pico-8 play session: no input (idle), after a click and taps of 🅾, ❎, 🅾+❎, 🅾 in the second before t = 0

[t = 2 s] idle ~2s (no d-pad/buttons)
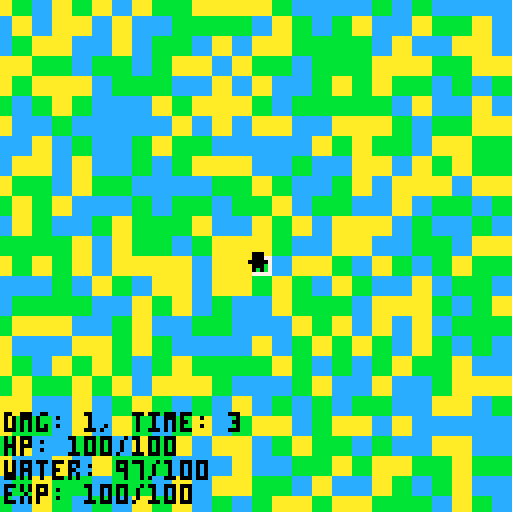
[t = 4 s] idle ~4s (no d-pad/buttons)
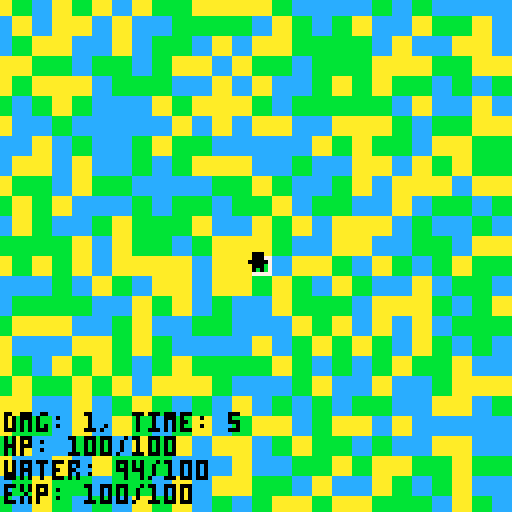
[t = 6 s] idle ~6s (no d-pad/buttons)
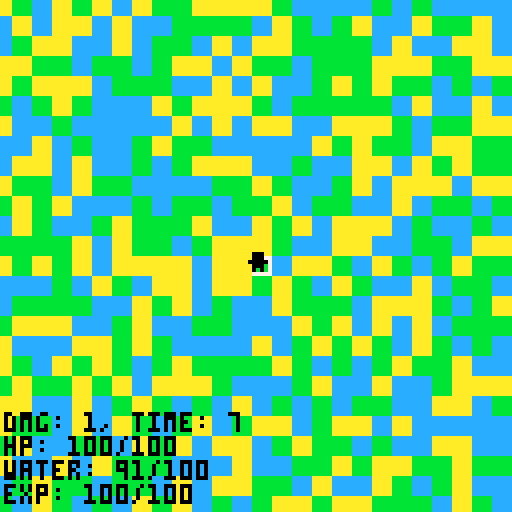

pico-8 cartridge
version 43
__lua__
tiles = {}
pal({10, 11, 12}, 1)
for y=0,63 do
	tiles[y] = {}
	for x=0,63 do
		tiles[y][x] = rnd(3)+1
	end
end

plr_x = 64
plr_y = 64
t = 0
water = 100
day = true
::_::
cls()

if btn(⬇️) and plr_y <= 315 then
	plr_y += 1
elseif btn(⬆️) and plr_y >= 0 then
	plr_y -= 1
end
if btn(⬅️) and plr_x >= 0 then
	plr_x -= 1
elseif btn(➡️) and plr_x <= 315 then
	plr_x += 1
end
t += 1
if t % 23 == 0 then
	water -= 1
end
if t % 1800 == 0 then
	day = not day
	if day then
		pal({10, 11, 12}, 1)
	else
		pal({4, 3, 1}, 1)
	end
end
cam_x=plr_x-62cam_y=plr_y-63
camera(cam_x, cam_y)

start_x=max(cam_x \ 5, 0)
end_x=min((cam_x + 128) \ 5, 63)
start_y=max(cam_y \ 5, 0)
end_y=min((cam_y + 128) \ 5, 63)
for y=start_y,end_y do
	for x=start_x,end_x do
		rectfill(x*5, y*5, (x+1)*5, (y+1)*5, tiles[y][x])
	end
end
rect(((plr_x+2)\5)*5, ((plr_y+2)\5)*5, ((plr_x+2)\5)*5+4, ((plr_y+2)\5)*5+4, 7)
?"웃",plr_x-1,plr_y,0
?"dmg: 1, time: "..((t\30)%120).."\nhp: 100/100\nwater: "..water.."/100\nexp: 100/100",plr_x-61,plr_y+40,0

flip()
goto _
__gfx__
00000000000000000000000000000000000000000000000000000000000000000000000000000000000000000000000000000000000000000000000000000000
00000000000000000000000000000000000000000000000000000000000000000000000000000000000000000000000000000000000000000000000000000000
00700700000000000000000000000000000000000000000000000000000000000000000000000000000000000000000000000000000000000000000000000000
00077000000000000000000000000000000000000000000000000000000000000000000000000000000000000000000000000000000000000000000000000000
00077000000000000000000000000000000000000000000000000000000000000000000000000000000000000000000000000000000000000000000000000000
00700700000000000000000000000000000000000000000000000000000000000000000000000000000000000000000000000000000000000000000000000000
